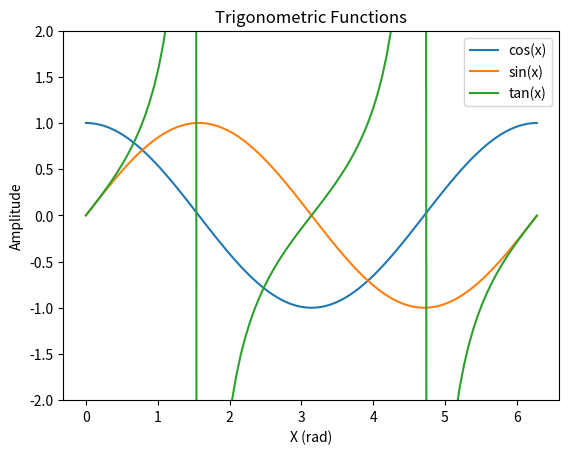

Write the Python code that produced this figure.
import numpy as np
import matplotlib.pyplot as plt

# Gerando os dados
x = np.linspace(0, 6.28, 100)

cos = np.cos(x)
sen = np.sin(x)
tg = np.tan(x)

# Criando o gráfico
plt.plot(x, cos, label='cos(x)')
plt.plot(x, sen, label='sin(x)')
plt.plot(x, tg, label='tan(x)')

# Adicionando título e rótulos aos eixos
plt.title('Trigonometric Functions')
plt.xlabel('X (rad)')
plt.ylabel('Amplitude')

# Adicionando legenda
plt.legend()

# Definindo os limites dos eixos para evitar infinidades na tangente
plt.ylim(-2, 2)

# Mostrando o gráfico
plt.show()

